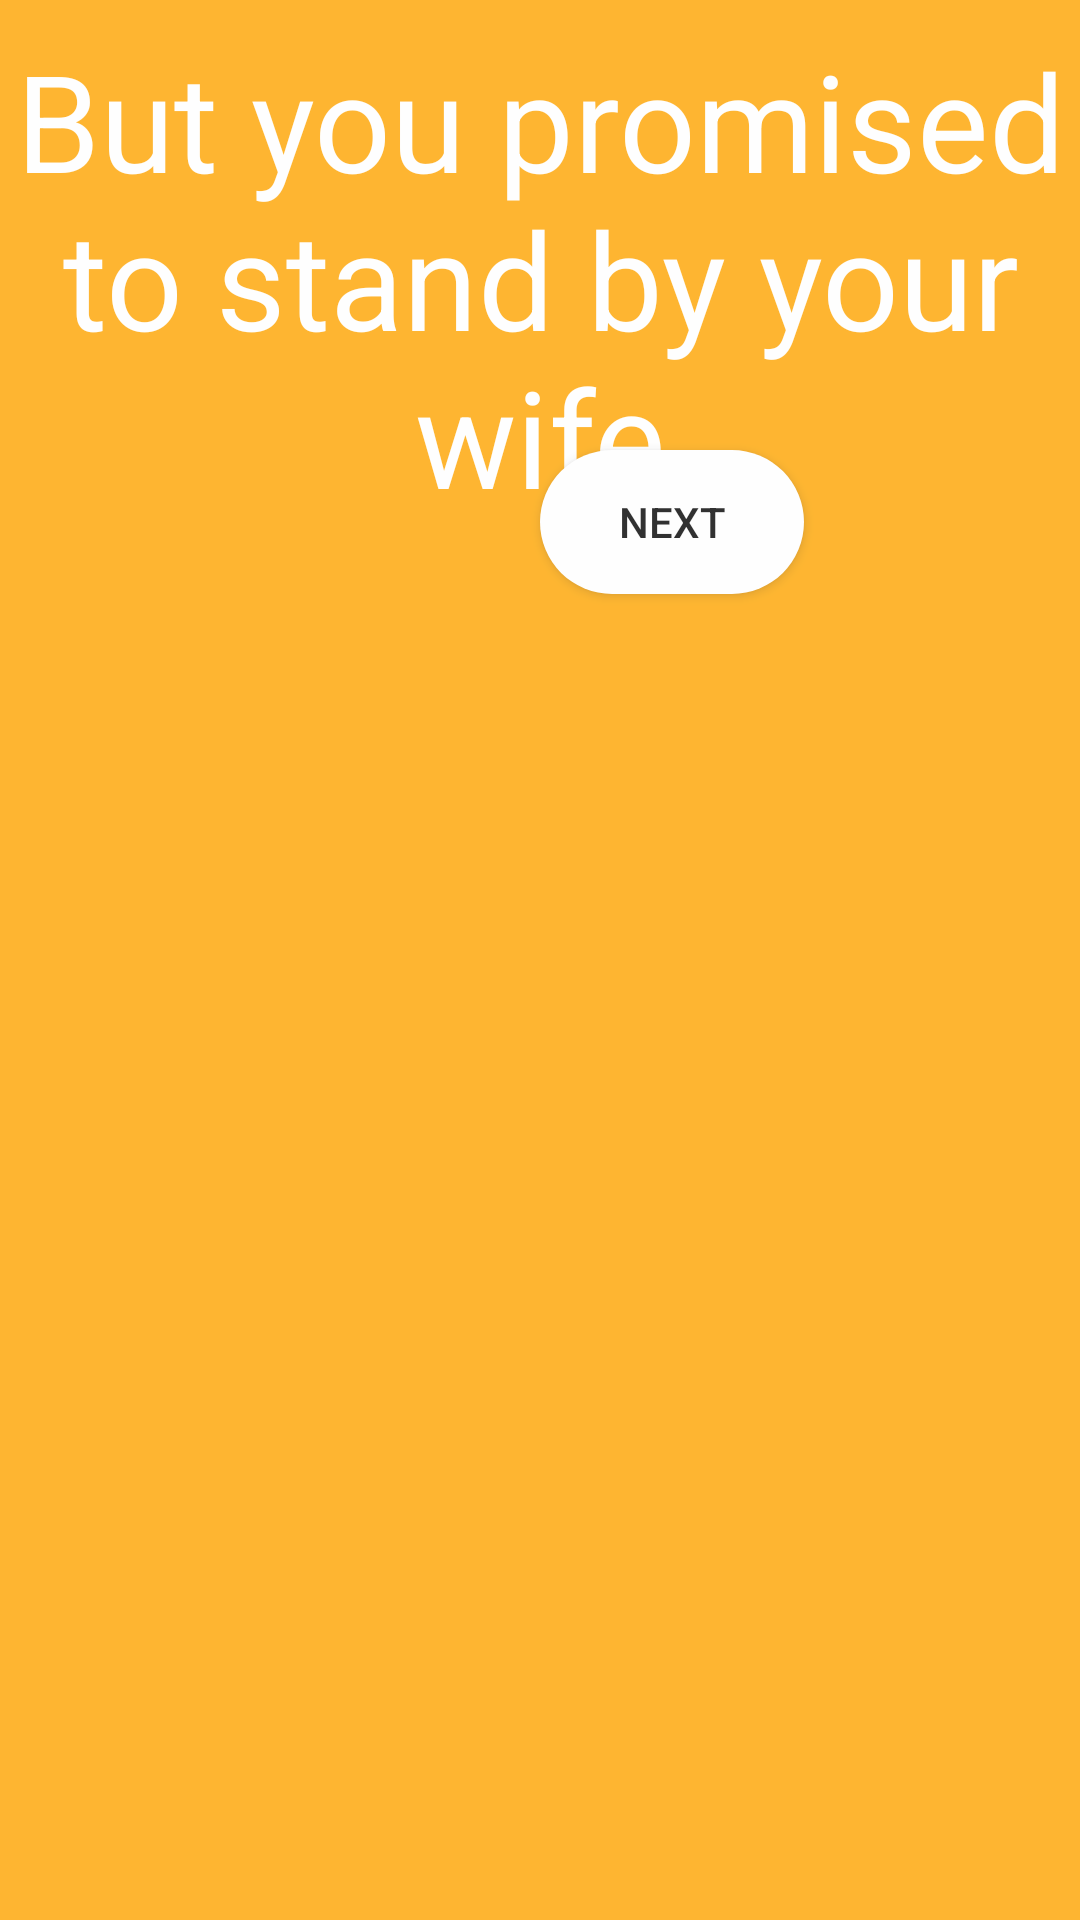

Write the Android layout XML for this screen, with the resource values it uses.
<!-- AndroidManifest.xml: application theme AppTheme -->
<!-- res/layout/option2_3c.xml -->
<?xml version="1.0" encoding="utf-8"?>
<RelativeLayout xmlns:android="http://schemas.android.com/apk/res/android"
    xmlns:app="http://schemas.android.com/apk/res-auto"
    xmlns:tools="http://schemas.android.com/tools"
    android:layout_width="match_parent"
    android:layout_height="match_parent"
    android:alpha="0.8"
    android:background="#FFA500"
    tools:context=".Level_3.Option2_3c">

    <TextView
        android:id="@+id/text_hint"
        android:layout_width="match_parent"
        android:layout_height="wrap_content"
        android:layout_marginTop="10dp"
        android:gravity="center_horizontal"
        android:text="But you promised to stand by your wife"
        android:textColor="#FFFFFF"
        android:textSize="45sp" />

    <Button
        android:id="@+id/button_next"
        android:layout_width="wrap_content"
        android:layout_height="wrap_content"
        android:layout_alignParentLeft="true"
        android:layout_alignParentTop="true"
        android:layout_marginLeft="180dp"
        android:layout_marginTop="150dp"
        android:background="@drawable/custom_button_white"
        android:onClick="level3_e"
        android:text="Next"
        android:textColor="#000000" />

</RelativeLayout>
<!-- resources referenced by this layout -->
<resources>
  <!-- drawable custom_button_white (drawable) -->
  <?xml version="1.0" encoding="utf-8"?>
  <shape xmlns:android="http://schemas.android.com/apk/res/android" android:shape="rectangle">
  
      <solid android:color="#FFFFFF"></solid>
      <corners android:radius="50dp"></corners>
  
  </shape>
  <style name="AppTheme" parent="Theme.AppCompat.Light.NoActionBar">
          
          <item name="colorPrimary">@color/colorPrimary</item>
          <item name="colorPrimaryDark">@color/colorPrimaryDark</item>
          <item name="colorAccent">@color/colorAccent</item>
      </style>
  <color name="colorPrimary">#008577</color>
  <color name="colorPrimaryDark">#00574B</color>
  <color name="colorAccent">#0CD23E</color>
</resources>
